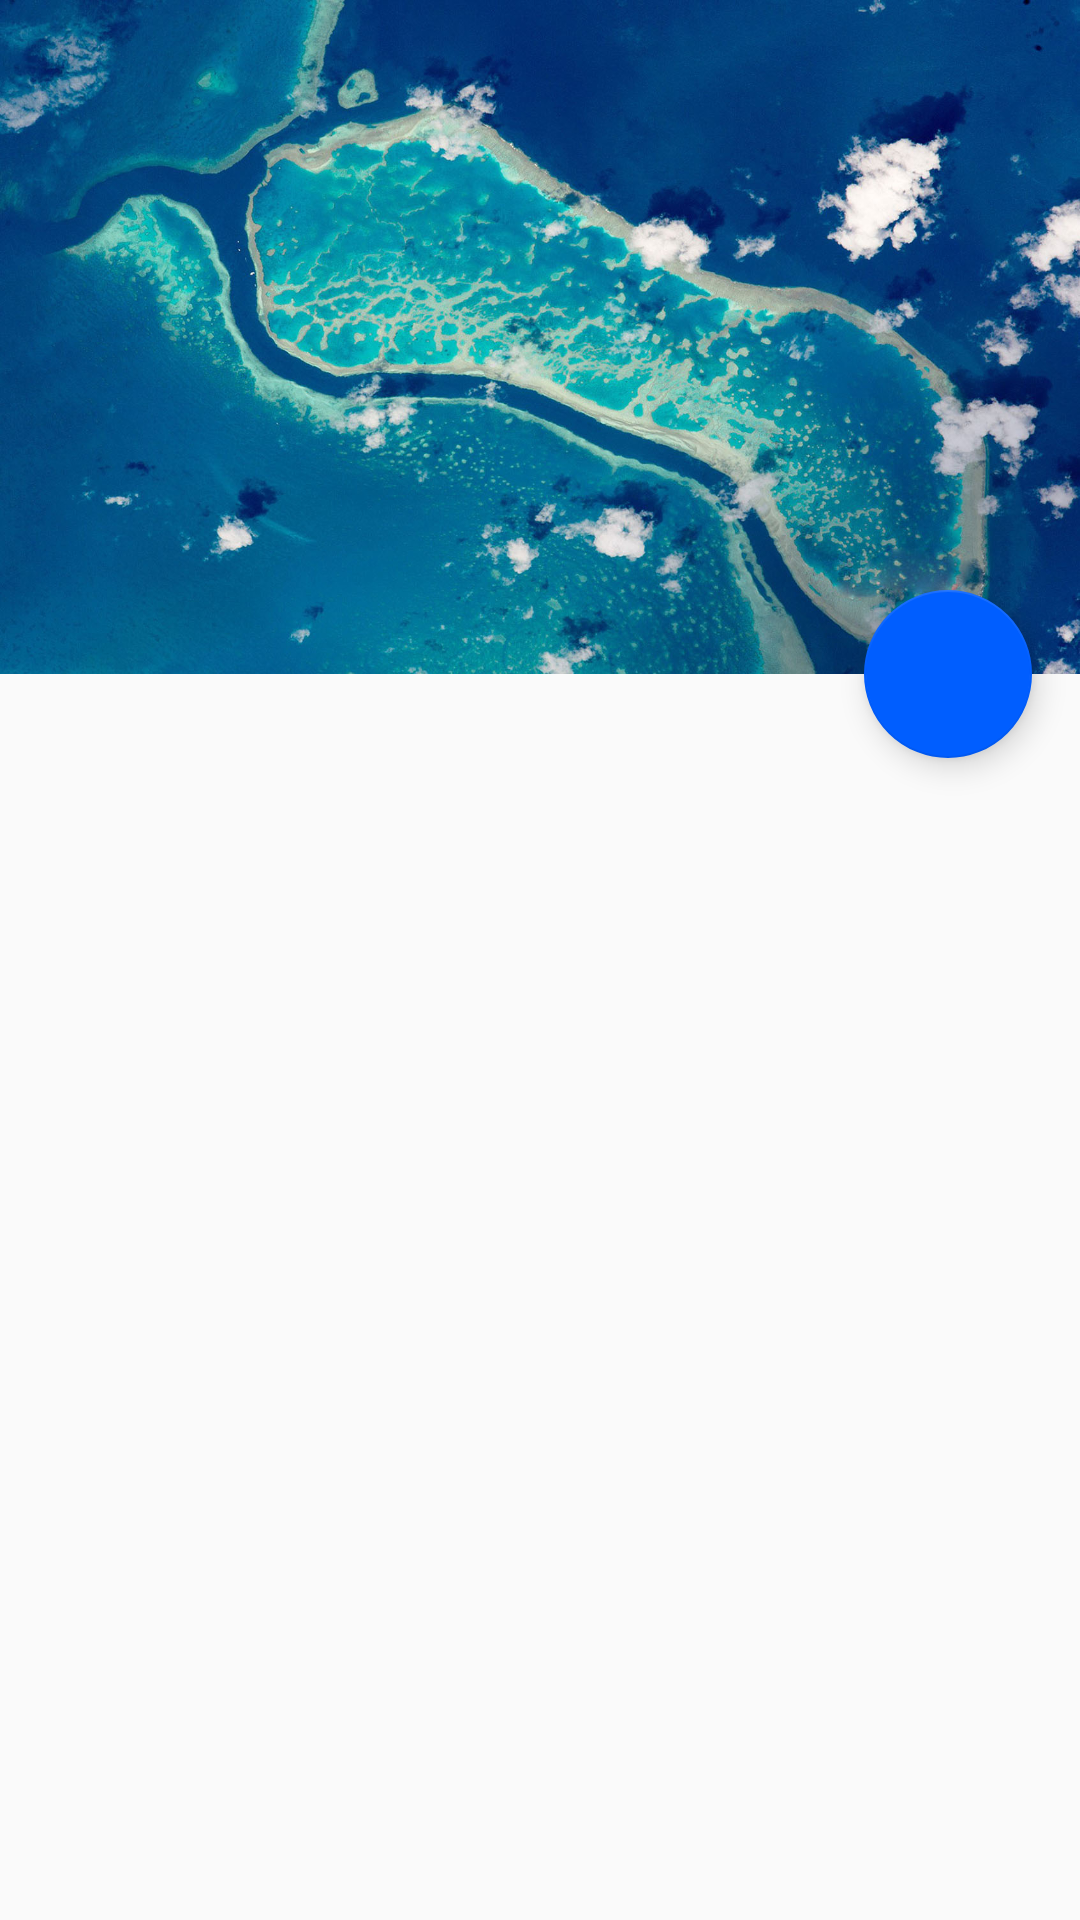

Layout XML and referenced resources for this Android screen:
<!-- AndroidManifest.xml: activity theme ImmersiveStatueBarStyle -->
<!-- res/layout/fragment_gank_detail.xml -->
<?xml version="1.0" encoding="utf-8"?>
<android.support.design.widget.CoordinatorLayout
    xmlns:android="http://schemas.android.com/apk/res/android"
    xmlns:app="http://schemas.android.com/apk/res-auto"
    android:layout_width="match_parent"
    android:layout_height="match_parent" >

    <android.support.design.widget.AppBarLayout
        android:id="@+id/app_bar_layout"
        android:layout_width="match_parent"
        android:layout_height="wrap_content"
        android:theme="@style/AppTheme.AppBarOverlay">

        <android.support.design.widget.CollapsingToolbarLayout
            android:layout_width="match_parent"
            android:layout_height="match_parent"
            app:contentScrim="@color/colorPrimary"
            app:layout_scrollFlags="scroll|exitUntilCollapsed">

            <ImageView
                android:id="@+id/meizhi_image_view"
                android:layout_width="match_parent"
                android:layout_height="wrap_content"
                android:adjustViewBounds="true"
                android:contentDescription="@null"
                android:scaleType="centerCrop"
                android:src="@drawable/default_nav_img"
                android:transitionName="meizhi"
                app:layout_collapseMode="parallax"
                app:layout_collapseParallaxMultiplier="0.4"/>

            <android.support.v7.widget.Toolbar
                android:id="@+id/tool_bar"
                android:layout_width="match_parent"
                android:layout_height="?attr/actionBarSize"
                app:layout_collapseMode="pin"
                android:fitsSystemWindows="true"
                app:popupTheme="@style/AppTheme.PopupOverlay"/>

        </android.support.design.widget.CollapsingToolbarLayout>
    </android.support.design.widget.AppBarLayout>

    <include layout="@layout/content_gank"/>

    <android.support.design.widget.FloatingActionButton
        android:id="@+id/download_image_fab"
        android:layout_width="wrap_content"
        android:layout_height="wrap_content"
        android:layout_margin="16dp"
        android:src="@drawable/ic_file_download"
        app:backgroundTint="@color/colorFAB"
        app:fabSize="normal"
        app:layout_anchor="@id/app_bar_layout"
        app:layout_anchorGravity="bottom|end"/>
</android.support.design.widget.CoordinatorLayout>
<!-- res/layout/content_gank.xml (included above) -->
<?xml version="1.0" encoding="utf-8"?>
<android.support.v4.widget.NestedScrollView
    xmlns:android="http://schemas.android.com/apk/res/android"
    xmlns:app="http://schemas.android.com/apk/res-auto"
    xmlns:tools="http://schemas.android.com/tools"
    tools:showIn="@layout/fragment_gank_detail"
    android:layout_width="match_parent"
    android:layout_height="match_parent"
    android:layout_marginBottom="50dp"
    app:layout_behavior="@string/appbar_scrolling_view_behavior">


    <LinearLayout
        android:layout_width="match_parent"
        android:layout_height="match_parent"
        android:layout_marginTop="10dp"
        android:layout_marginBottom="20dp"
        android:orientation="vertical">

        <TextView
            android:id="@+id/android"
            style="@style/TitleStyle"
            android:text="@string/android"/>

        <android.support.v7.widget.RecyclerView
            android:id="@+id/android_recycler_view"
            android:layout_width="match_parent"
            android:layout_height="wrap_content"
             />


        <TextView
            android:id="@+id/ios"
            style="@style/TitleStyle"
            android:text="@string/ios"/>

        <android.support.v7.widget.RecyclerView
            android:id="@+id/ios_recycler_view"
            android:layout_width="match_parent"
            android:layout_height="wrap_content"
             />

        <TextView
            android:id="@+id/web"
            style="@style/TitleStyle"
            android:text="@string/web"/>

        <android.support.v7.widget.RecyclerView
            android:id="@+id/web_recycler_view"
            android:layout_width="match_parent"
            android:layout_height="wrap_content"
             />


        <TextView
            android:id="@+id/expand_resource"
            style="@style/TitleStyle"
            android:text="@string/expand_resource"/>

        <android.support.v7.widget.RecyclerView
            android:id="@+id/expand_resource_recycler_view"
            android:layout_width="match_parent"
            android:layout_height="wrap_content"
             />

        <TextView
            android:id="@+id/recommend"
            style="@style/TitleStyle"
            android:text="@string/recommend"/>

        <android.support.v7.widget.RecyclerView
            android:id="@+id/recommend_recycler_view"
            android:layout_width="match_parent"
            android:layout_height="wrap_content"
             />

        <TextView
            android:id="@+id/app"
            style="@style/TitleStyle"
            android:text="@string/app"/>

        <android.support.v7.widget.RecyclerView
            android:id="@+id/app_recycler_view"
            android:layout_width="match_parent"
            android:layout_height="wrap_content"
             />

        <TextView
            android:id="@+id/video"
            style="@style/TitleStyle"
            android:text="@string/video"/>

        <android.support.v7.widget.RecyclerView
            android:id="@+id/video_recycler_view"
            android:layout_width="match_parent"
            android:layout_height="wrap_content"
             />

    </LinearLayout>

</android.support.v4.widget.NestedScrollView>
<!-- resources referenced by this layout -->
<resources>
  <color name="colorFAB">#005eff</color>
  <color name="colorPrimary">#3F51B5</color>
  <!-- drawable default_nav_img: jpg bitmap (drawable, 316564 bytes) -->
  <string name="android">Android</string>
  <string name="app">App</string>
  <string name="expand_resource">拓展资源</string>
  <string name="ios">iOS</string>
  <string name="recommend">瞎推荐</string>
  <string name="video">休息视频</string>
  <string name="web">前端</string>
  <style name="AppTheme.AppBarOverlay" parent="ThemeOverlay.AppCompat.Dark.ActionBar" />
  <style name="AppTheme.PopupOverlay" parent="ThemeOverlay.AppCompat.Light" />
  <style name="TitleStyle">
          <item name="android:layout_width">120dp</item>
          <item name="android:layout_height">wrap_content</item>
          <item name="android:gravity">center</item>
          <item name="android:textSize">20sp</item>
          <item name="android:textStyle">bold</item>
          <item name="android:visibility">gone</item>
          <item name="android:layoutAnimation">@anim/anim_title</item>
          <item name="android:background">@drawable/title_bg</item>
          <item name="android:paddingTop">5dp</item>
          <item name="android:layout_marginTop">20dp</item>
          <item name="android:paddingBottom">5dp</item>
          <item name="android:paddingRight">15dp</item>
          <item name="android:paddingLeft">15dp</item>
          <item name="android:layout_marginStart">5dp</item>
      </style>
  <style name="ImmersiveStatueBarStyle" parent="AppTheme">
          
          <item name="windowNoTitle">true</item>
      </style>
  <!-- drawable title_bg (drawable) -->
  <?xml version="1.0" encoding="utf-8"?>
  <shape
      xmlns:android="http://schemas.android.com/apk/res/android"
      android:shape="rectangle">
  
      <stroke
          android:width="1dp"
          android:dashWidth="10dp"
          android:dashGap="5dp"
          android:color="#11CD6E"
          />
      <corners
          android:radius="4dp"
          />
      <solid
          android:color="#f0ebeb"/>
  </shape>
  <style name="AppTheme" parent="Theme.AppCompat.DayNight.DarkActionBar">
          
          <item name="colorPrimary">@color/colorPrimary</item>
          <item name="colorPrimaryDark">@color/colorPrimaryDark</item>
          <item name="colorAccent">@color/colorAccent</item>
      </style>
  <color name="colorPrimaryDark">#375e9d</color>
  <color name="colorAccent">#FF4081</color>
</resources>
